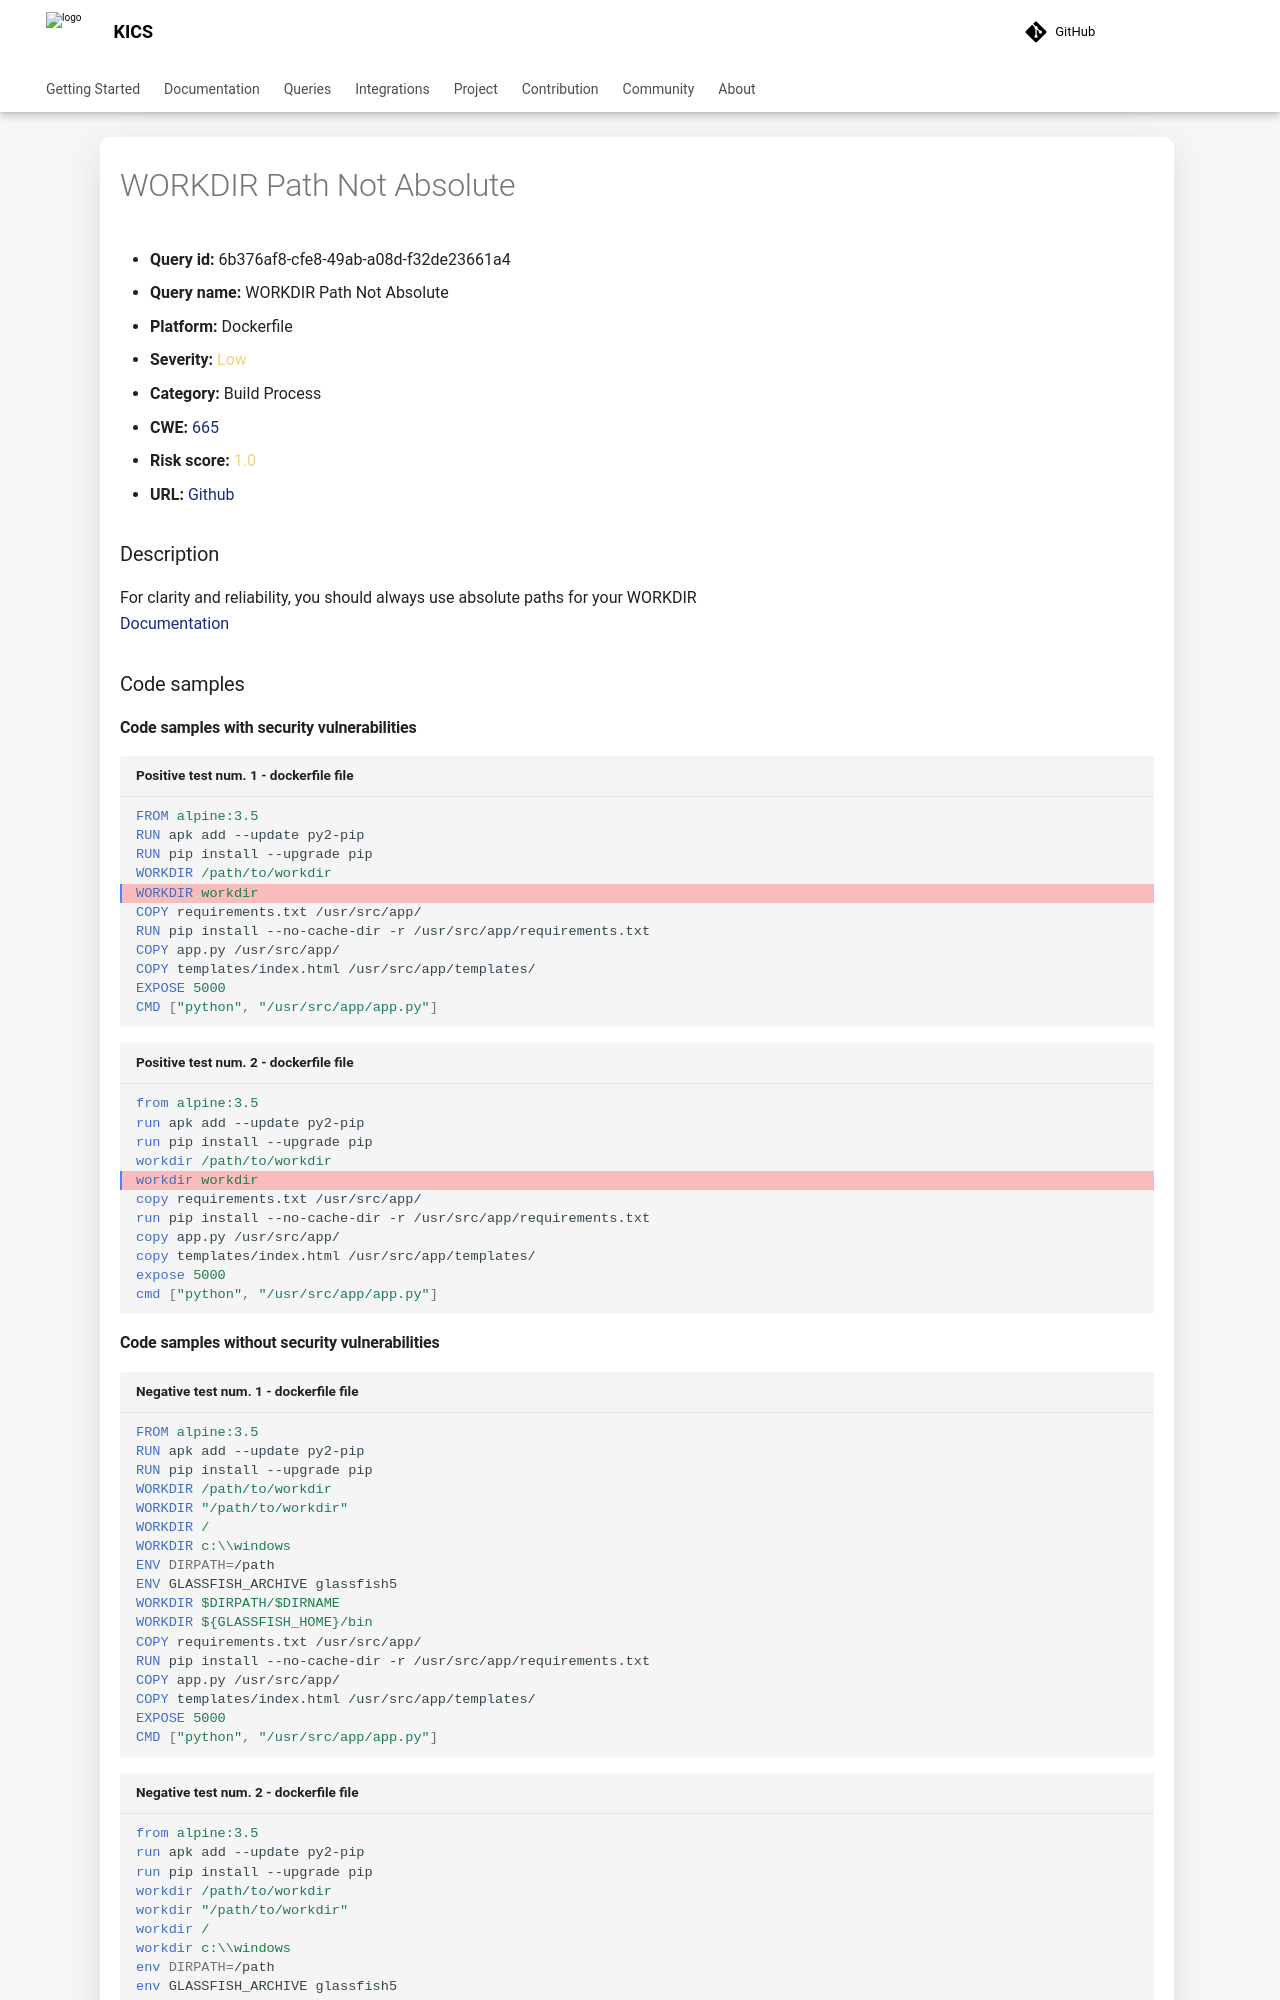

repository: Checkmarx/kics · page: 2.2.0/queries/dockerfile-queries/6b376af8-cfe8-49ab-a08d-f32de23661a4/index.html · generator: mkdocs

---
title: WORKDIR Path Not Absolute
hide:
  toc: true
  navigation: true
---

<style>
  .highlight .hll {
    background-color: #ff171742;
  }
  .md-content {
    max-width: 1100px;
    margin: 0 auto;
  }
</style>

-   **Query id:** 6b376af8-cfe8-49ab-a08d-f32de23661a4
-   **Query name:** WORKDIR Path Not Absolute
-   **Platform:** Dockerfile
-   **Severity:** <span style="color:#edd57e">Low</span>
-   **Category:** Build Process
-   **CWE:** <a href="https://cwe.mitre.org/data/definitions/665.html" onclick="newWindowOpenerSafe(event, 'https://cwe.mitre.org/data/definitions/665.html')">665</a>
-   **Risk score:** <span style="color:#edd57e">1.0</span>
-   **URL:** [Github](https://github.com/Checkmarx/kics/tree/master/assets/queries/dockerfile/workdir_path_not_absolute)

### Description
For clarity and reliability, you should always use absolute paths for your WORKDIR<br>
[Documentation](https://docs.docker.com/develop/develop-images/dockerfile_best-practices/#workdir)

### Code samples
#### Code samples with security vulnerabilities
```dockerfile title="Positive test num. 1 - dockerfile file" hl_lines="5"
FROM alpine:3.5
RUN apk add --update py2-pip
RUN pip install --upgrade pip
WORKDIR /path/to/workdir
WORKDIR workdir
COPY requirements.txt /usr/src/app/
RUN pip install --no-cache-dir -r /usr/src/app/requirements.txt
COPY app.py /usr/src/app/
COPY templates/index.html /usr/src/app/templates/
EXPOSE 5000
CMD ["python", "/usr/src/app/app.py"]
```
```dockerfile title="Positive test num. 2 - dockerfile file" hl_lines="5"
from alpine:3.5
run apk add --update py2-pip
run pip install --upgrade pip
workdir /path/to/workdir
workdir workdir
copy requirements.txt /usr/src/app/
run pip install --no-cache-dir -r /usr/src/app/requirements.txt
copy app.py /usr/src/app/
copy templates/index.html /usr/src/app/templates/
expose 5000
cmd ["python", "/usr/src/app/app.py"]
```
